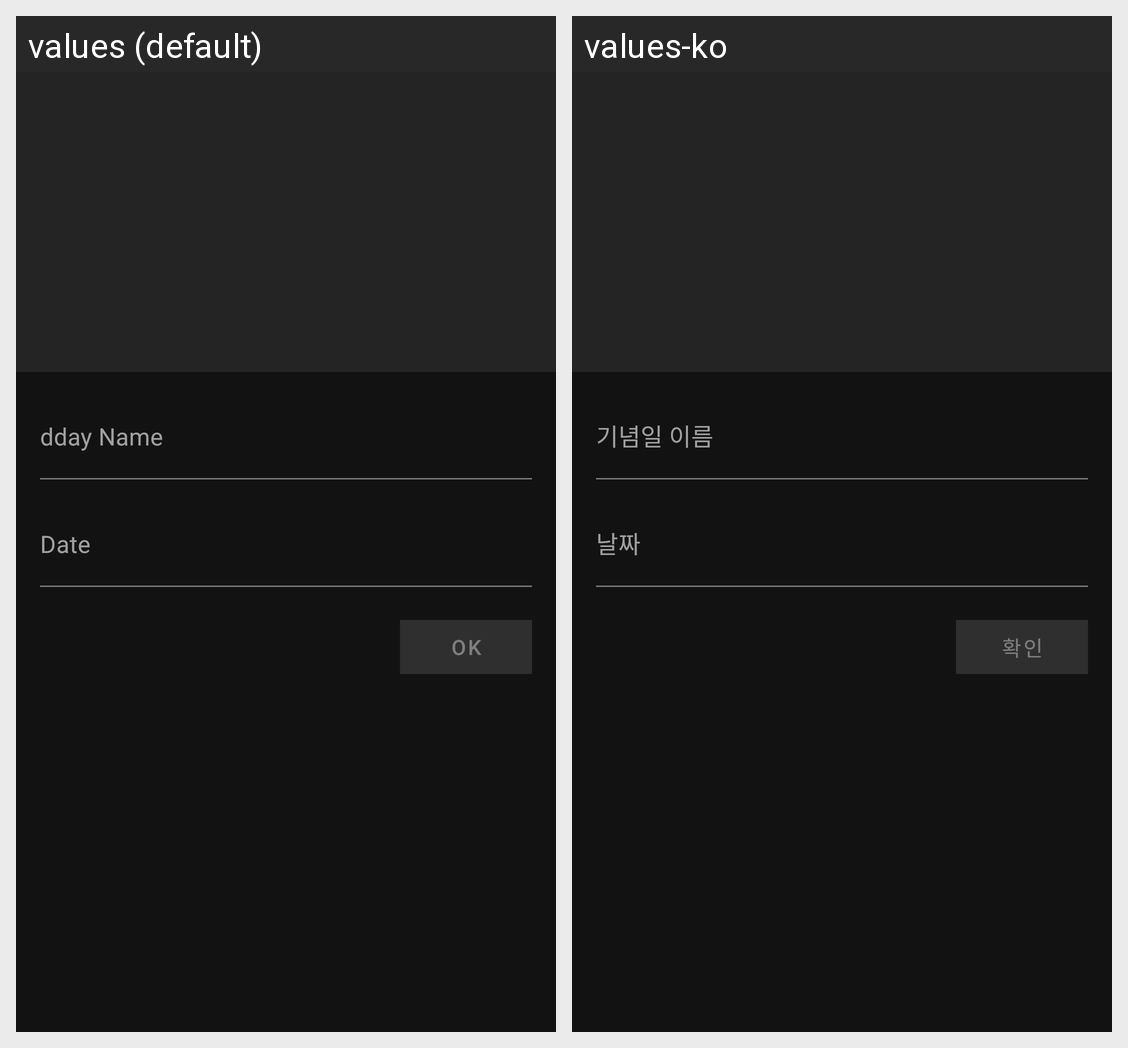

Translations of the strings shown on this Android screen, per locale in the grid:
Android screen res/layout/activity_add_dday.xml rendered under 2 locales, left to right: values (default), values-ko. Device: Nexus 5 (rendered at 1080×1920; each locale shown at half size, 540×960, under a caption strip naming it); theme DdayTheme.NoActionBar.
Strings drawn on this screen, with the default value and each locale's value (text and hints the layout hard-codes, and strings that could not be matched under every locale, appear in the picture but are not listed):

hint_dday_name
  values: dday Name
  values-ko: 기념일 이름

hint_dday_date
  values: Date
  values-ko: 날짜

label_button_ok
  values: OK
  values-ko: 확인
